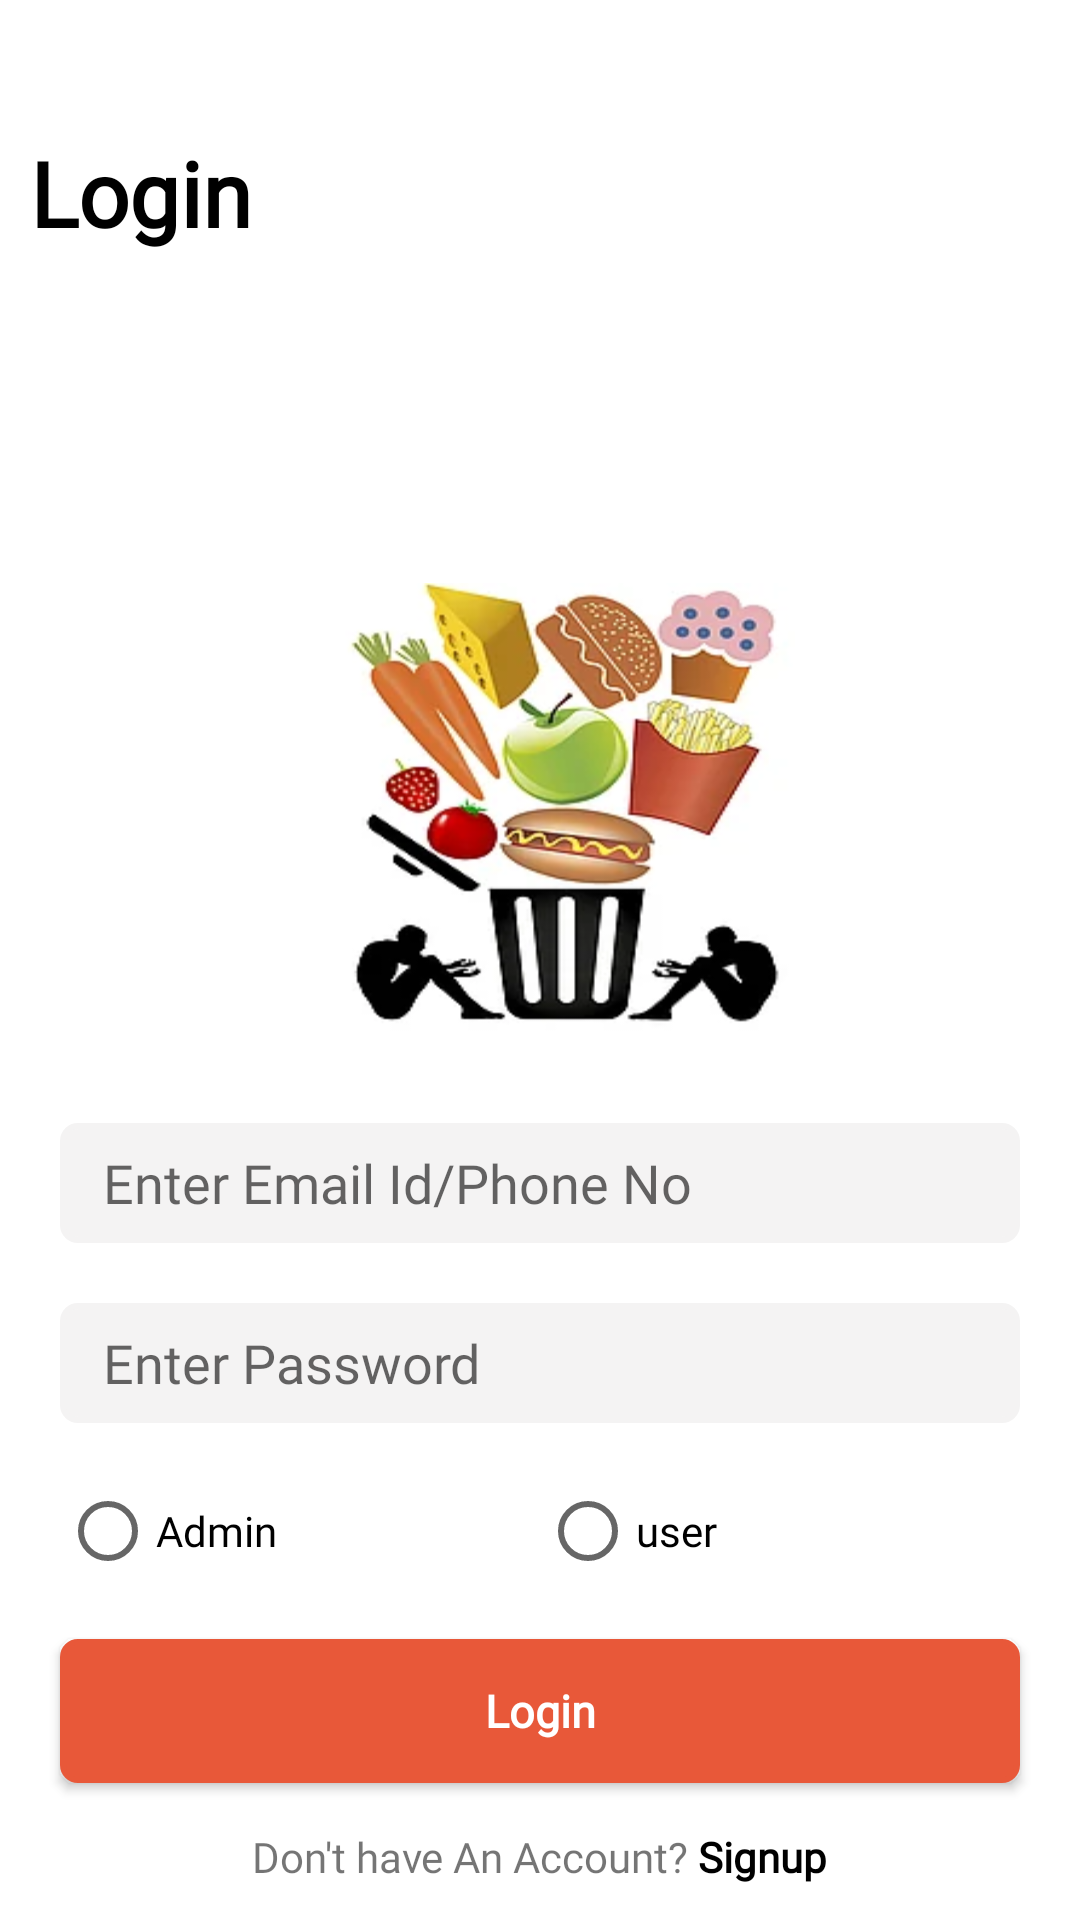

Produce the Android XML layout that renders to this screen, including the resource entries it uses.
<!-- AndroidManifest.xml: activity theme Theme.Design.Light.NoActionBar -->
<!-- res/layout/fragment_login.xml -->
<?xml version="1.0" encoding="utf-8"?>
<androidx.constraintlayout.widget.ConstraintLayout xmlns:android="http://schemas.android.com/apk/res/android"
    xmlns:app="http://schemas.android.com/apk/res-auto"
    xmlns:tools="http://schemas.android.com/tools"
    android:layout_width="match_parent"
    android:layout_height="match_parent"
    android:background="#FfffFF"
    tools:context=".login.LoginFragment">


    <ImageView
        android:id="@+id/iv_back"
        android:layout_width="wrap_content"
        android:layout_height="wrap_content"
        android:layout_marginStart="10dp"
        android:layout_marginTop="15dp"
        android:src="@drawable/ic_baseline_arrow_back_ios_24"
        android:visibility="invisible"
        app:layout_constraintStart_toStartOf="parent"
        app:layout_constraintTop_toTopOf="parent" />

    <TextView
        android:id="@+id/tv_label"
        android:layout_width="wrap_content"
        android:layout_height="wrap_content"
        android:layout_marginStart="10dp"
        android:layout_marginTop="5dp"
        android:fontFamily="@font/regular"
        android:text="@string/login_label"
        android:textColor="@color/black"
        android:textSize="30sp"
        android:textStyle="bold"
        app:layout_constraintStart_toStartOf="parent"
        app:layout_constraintTop_toBottomOf="@id/iv_back" />


    <LinearLayout
        android:layout_width="match_parent"
        android:layout_height="wrap_content"
        android:orientation="vertical"
        android:layout_marginTop="100dp"
        app:layout_constraintEnd_toEndOf="parent"
        app:layout_constraintStart_toStartOf="parent"
        app:layout_constraintTop_toBottomOf="@id/tv_label">


        <ImageView
            android:id="@+id/iv_bg"
            android:layout_width="150dp"
            android:layout_height="150dp"
            android:layout_marginStart="10dp"
            android:layout_marginTop="10dp"
            android:layout_marginBottom="30dp"
            android:layout_gravity="center"
            android:background="@drawable/food_waste"
            />

        <EditText
            android:id="@+id/et_user_name"
            android:layout_width="match_parent"
            android:layout_height="40dp"
            android:layout_marginStart="20dp"
            android:fontFamily="@font/regular_extra"
            android:layout_marginEnd="20dp"
            android:background="@drawable/et_background"
            android:paddingLeft="10dp"
            android:hint="@string/username"
            android:importantForAutofill="no"
            android:inputType="textEmailAddress" />

        <EditText
            android:id="@+id/et_password"
            android:layout_width="match_parent"
            android:layout_height="40dp"
            android:layout_marginStart="20dp"
            android:layout_marginTop="20dp"
            android:layout_marginEnd="20dp"
            android:paddingLeft="10dp"
            android:fontFamily="@font/regular_extra"
            android:background="@drawable/et_background"
            android:hint="@string/password"
            android:importantForAutofill="no"
            android:inputType="textPassword" />

        <RadioGroup
            android:id="@+id/rg_admin"
            android:layout_width="match_parent"
            android:weightSum="2"
            android:layout_height="wrap_content"
            android:orientation="horizontal"
            android:layout_marginTop="20dp"
            android:layout_marginEnd="20dp"
            android:layout_marginStart="20dp">
            <RadioButton
                android:id="@+id/rb_admin"
                android:text="@string/are_you_admin"
                android:layout_width="0dp"
                android:layout_weight="1"
                android:fontFamily="@font/regular_extra"
                android:layout_height="wrap_content"
                />

            <RadioButton
                android:id="@+id/rb_user"
                android:text="@string/are_you_user"
                android:layout_width="0dp"
                android:layout_weight="1"
                android:fontFamily="@font/regular_extra"
                android:layout_height="wrap_content"
                />
        </RadioGroup>

            <Button
                android:id="@+id/btn_login"
                android:layout_width="match_parent"
                android:layout_height="wrap_content"
                android:text="@string/login_label"
                android:layout_marginTop="20dp"
                android:textAllCaps="false"
                android:textSize="15sp"
                android:textStyle="bold"
                android:textColor="@color/white"
                android:fontFamily="@font/regular_extra"
                android:background="@drawable/btn_bg"
                android:layout_marginStart="20dp"
                android:layout_marginEnd="20dp"
                />

        <TextView
            android:id="@+id/tv_already_"
            android:layout_width="wrap_content"
            android:layout_height="wrap_content"
            android:layout_gravity="center"
            android:fontFamily="@font/regular_extra"
            android:layout_marginTop="15dp"
            android:text="@string/already_having"/>


        <ProgressBar
            android:id="@+id/progress_circular"
            android:layout_width="match_parent"
            app:layout_constraintTop_toTopOf="parent"
            app:layout_constraintBottom_toBottomOf="parent"
            app:layout_constraintStart_toStartOf="parent"
            app:layout_constraintEnd_toEndOf="parent"
            android:visibility="gone"
            android:backgroundTint="@color/purple_500"
            android:layout_height="wrap_content"
            />

    </LinearLayout>


</androidx.constraintlayout.widget.ConstraintLayout>
<!-- resources referenced by this layout -->
<resources>
  <color name="black">#FF000000</color>
  <color name="purple_500">#055C9D</color>
  <color name="white">#FFFFFFFF</color>
  <!-- drawable btn_bg (drawable) -->
  <?xml version="1.0" encoding="utf-8"?>
  <shape xmlns:android="http://schemas.android.com/apk/res/android"
      android:shape="rectangle">
  
      <solid android:color="#E85839"/>
  
      <stroke
          android:width="2dp"
          android:color="#E85839"/>
      <corners android:radius="5dp" />
  
  </shape>
  <!-- drawable et_background (drawable) -->
  <?xml version="1.0" encoding="utf-8"?>
      <shape xmlns:android="http://schemas.android.com/apk/res/android"
          android:shape="rectangle">
  
          <solid android:color="#F4F3F3"/>
  
          <stroke
              android:width="2dp"
              android:color="#F4F3F3"/>
      <corners android:radius="5dp" />
  
      </shape>
  <!-- drawable food_waste: png bitmap (drawable, 67743 bytes) -->
  <!-- drawable ic_baseline_arrow_back_ios_24 (drawable) -->
  <vector android:height="24dp" android:tint="#E85839"
      android:viewportHeight="24" android:viewportWidth="24"
      android:width="24dp" xmlns:android="http://schemas.android.com/apk/res/android">
      <path android:fillColor="@android:color/white" android:pathData="M11.67,3.87L9.9,2.1 0,12l9.9,9.9 1.77,-1.77L3.54,12z"/>
  </vector>
  <string name="already_having">Don\'t have An Account? <b><font color="055C9D">Signup</font></b></string>
  <string name="are_you_admin">Admin</string>
  <string name="are_you_user">user</string>
  <string name="login_label">Login</string>
  <string name="password">" Enter Password"</string>
  <string name="username">" Enter Email Id/Phone No"</string>
</resources>
